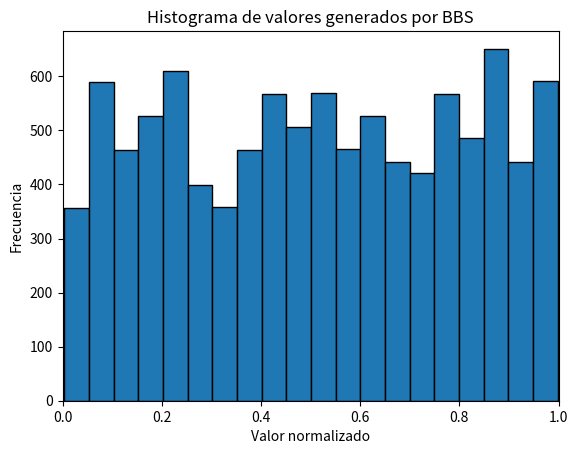
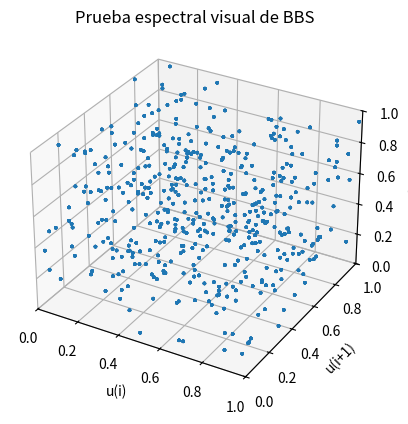

Reproduce these figures in Python, in order.
import matplotlib.pyplot as plt
from scipy.stats import kstest, pearsonr

# Implementación del pseudocódigo
# Verificar si un número es primo
def es_primo(numero):
    if numero < 2:
        return False

    divisor = 2

    while divisor * divisor <= numero:
        if numero % divisor == 0:
            return False

        divisor += 1

    return True

# Calcular el máximo común divisor
def calcular_mcd(a, b):
    while b != 0:
        a, b = b, a % b

    return a

# Generador Blum Blum Shub
def bbs(p, q, semilla, n, k):
    valores_enteros = []
    valores_normalizados = []

    # Validar p
    if not es_primo(p) or p % 4 != 3:
        raise ValueError(
            "p debe ser primo y congruente con 3 módulo 4"
        )

    # Validar q
    if not es_primo(q) or q % 4 != 3 or q == p:
        raise ValueError(
            "q debe ser primo, distinto de p "
            "y congruente con 3 módulo 4"
        )

    M = p * q

    # Validar la semilla
    if (
        semilla == 0
        or semilla == 1
        or calcular_mcd(semilla, M) != 1
    ):
        raise ValueError(
            "La semilla debe ser distinta de 0 y 1 "
            "y coprima con M"
        )

    # Estado inicial
    X = (semilla**2) % M

    # Generar n números
    for i in range(n):
        R = 0

        # Construir R utilizando k bits
        for j in range(k):
            # Recurrencia BBS
            X = (X**2) % M

            # Extraer el bit menos significativo
            bit = X % 2

            # Agregar el bit al número R
            R = (R * 2) + bit

        # Normalización
        u = R / (2**k)

        # Guardar resultados
        valores_enteros.append(R)
        valores_normalizados.append(u)

    return valores_enteros, valores_normalizados

# Parámetros de BBS
p = 383
q = 503

# Semilla inicial
semilla = 8103

# Cantidad de valores a generar
n = 10000

# Cantidad de bits utilizados para formar cada número
k = 16


# Generar la secuencia
enteros, valores = bbs(p, q, semilla, n, k)

# Mostrar los primeros valores
print("Blum Blum Shub (BBS)\n")
print(f"p = {p}")
print(f"q = {q}")
print(f"M = {p * q}")
print(f"semilla = {semilla}")
print(f"k = {k}\n")
print("10 primeros valores generados")
for i in range(10):
    print(
        f"R{i + 1} = {enteros[i]} | "
        f"u{i + 1} = {valores[i]:.6f}"
    )

# Prueba de uniformidad
estadistico_ks, p_valor = kstest(valores, "uniform")
print("\nPrueba de uniformidad Kolmogorov-Smirnov")
print(f"Estadístico K-S: {estadistico_ks:.6f}")
print(f"p-valor: {p_valor:.6e}")

# Nivel de significancia
alpha = 0.05

# Interpretación de la prueba 
if p_valor > alpha:
    print("No se rechaza H0, los resultados son compatibles con una distribución uniforme.")
else:
    print("Se rechaza H0, los resultados presentan evidencia contra una distribución uniforme.")

# Prueba de independencia
estadistico_corr, p_valor_corr = pearsonr(valores[:-1], valores[1:])

print("\nPrueba de independencia serial - Autocorrelación de retardo 1")
print(f"Estadístico de correlación: {estadistico_corr:.6f}")
print(f"p-valor: {p_valor_corr:.6e}")

# Interpretación de la prueba
if p_valor_corr > alpha:
    print("No se rechaza H0, no existe evidencia de correlación lineal significativa entre valores consecutivos.")
else:
    print("Se rechaza H0, existe evidencia de correlación lineal significativa entre valores consecutivos.")

# Histograma de los valores normalizados
plt.hist(valores, bins=20, edgecolor="black")
plt.title("Histograma de valores generados por BBS")
plt.xlabel("Valor normalizado")
plt.ylabel("Frecuencia")
plt.xlim(0, 1)
plt.savefig("histograma_bbs.png", dpi=300, bbox_inches="tight")
plt.show()

# Prueba espectral visual
x = valores[:-2]
y = valores[1:-1]
z = valores[2:]

fig = plt.figure()
ax = fig.add_subplot(111, projection="3d")
ax.scatter(x, y, z, s=2)
ax.set_title("Prueba espectral visual de BBS")
ax.set_xlabel("u(i)")
ax.set_ylabel("u(i+1)")
ax.set_zlabel("u(i+2)")
ax.set_xlim(0, 1)
ax.set_ylim(0, 1)
ax.set_zlim(0, 1)
plt.savefig("prueba_espectral_bbs.png", dpi=300, bbox_inches="tight")
plt.show()

# Cantidad de ternas distintas
ternas = list(zip(
    valores[:-2],
    valores[1:-1],
    valores[2:]
))

ternas_distintas = len(set(ternas))

print("\nAnálisis de ternas")
print(f"Ternas totales: {len(ternas)}")
print(f"Ternas distintas: {ternas_distintas}")
print(f"Ternas repetidas: {len(ternas) - ternas_distintas}")
